Run: headless pygame with SDL's dummy video driver; simulated clock (each Clock.tick advances the game by its frame time, no real sleeping); random seed 0; keys injected as events and as key.get_pressed() state; no mouse input.
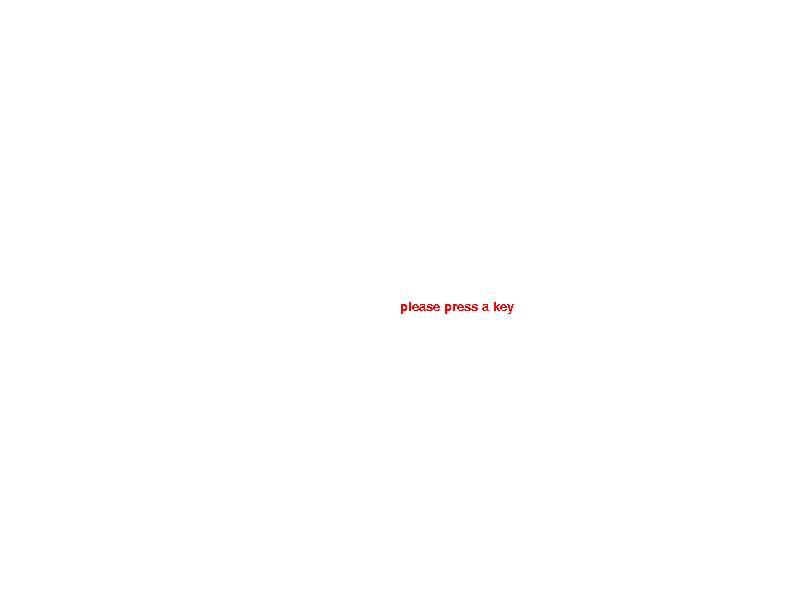
Frame 1 of 4 · flips 1–60 · no input
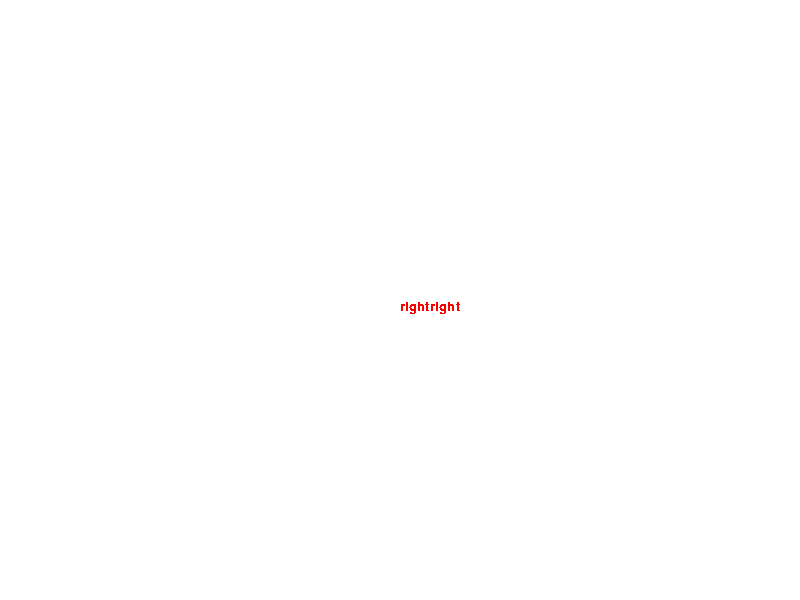
Frame 2 of 4 · flips 61–180 · tapped SPACE, RETURN · held RIGHT (→), D
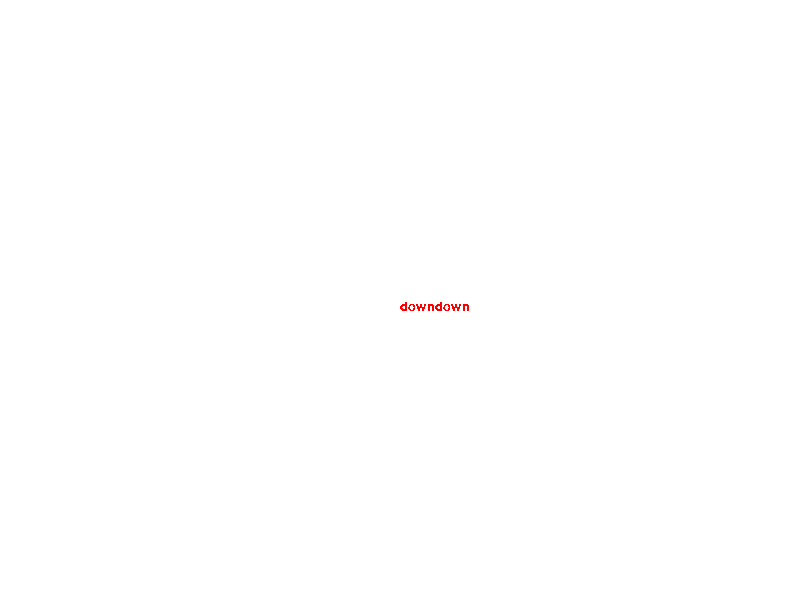
Frame 3 of 4 · flips 181–300 · held DOWN (↓), S
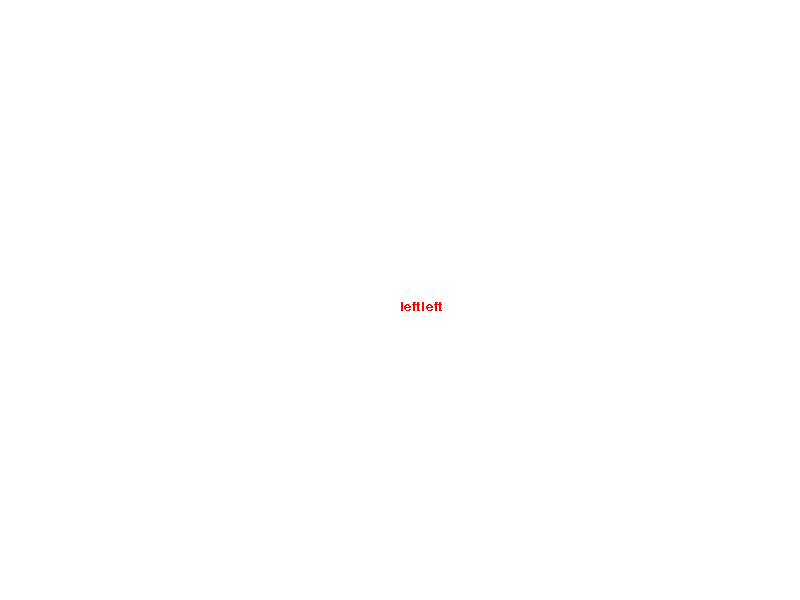
Frame 4 of 4 · flips 301–420 · held LEFT (←), A, UP (↑), W

The pygame program that drew these frames:

# -*- coding: utf-8 -*-
#   File Name：     03_事件实际应用
#   Description :
#   Author :       zongyanzhang
#   date：          2018/8/13

import pygame
from pygame.locals import *
import sys


pygame.init()

window = pygame.display.set_mode((800, 600))

font = pygame.font.SysFont("Arial", 20)

#rendtext = font.render("please press a key", True, (255,0,0))

clock = pygame.time.Clock()

teststr = "please press a key"

while True:
    window.fill((255,255,255))
    for event in pygame.event.get():
        if event.type == QUIT:
            pygame.quit()
            sys.exit()
        '''
        if event.type == KEYDOWN:
            # 按键
            if event.key == K_UP:
                rendtext = font.render("upupup", False, (255,0,0))
            elif event.key == K_DOWN:
                rendtext = font.render("downdown", False, (255, 0, 0))
            elif event.key == K_LEFT:
                rendtext = font.render("leftleft", False, (255, 0, 0))
            elif event.key == K_RIGHT:
                rendtext = font.render("rightright", False, (255, 0, 0))
        '''

    # 判断按键
    keys = pygame.key.get_pressed()

    if keys[K_UP]: # 按键的值就是在keys列表中的索引，如果为True则按下，False则没按
        teststr = "upupup"
    if keys[K_DOWN]:
        teststr = "downdown"
    if keys[K_LEFT]:
        teststr = "leftleft"
    if keys[K_RIGHT]:
        teststr = "rightright"
    rendtext = font.render(teststr, False, (255, 0, 0))
    window.blit(rendtext, (400, 300))

    pygame.display.update()
    clock.tick(20)
